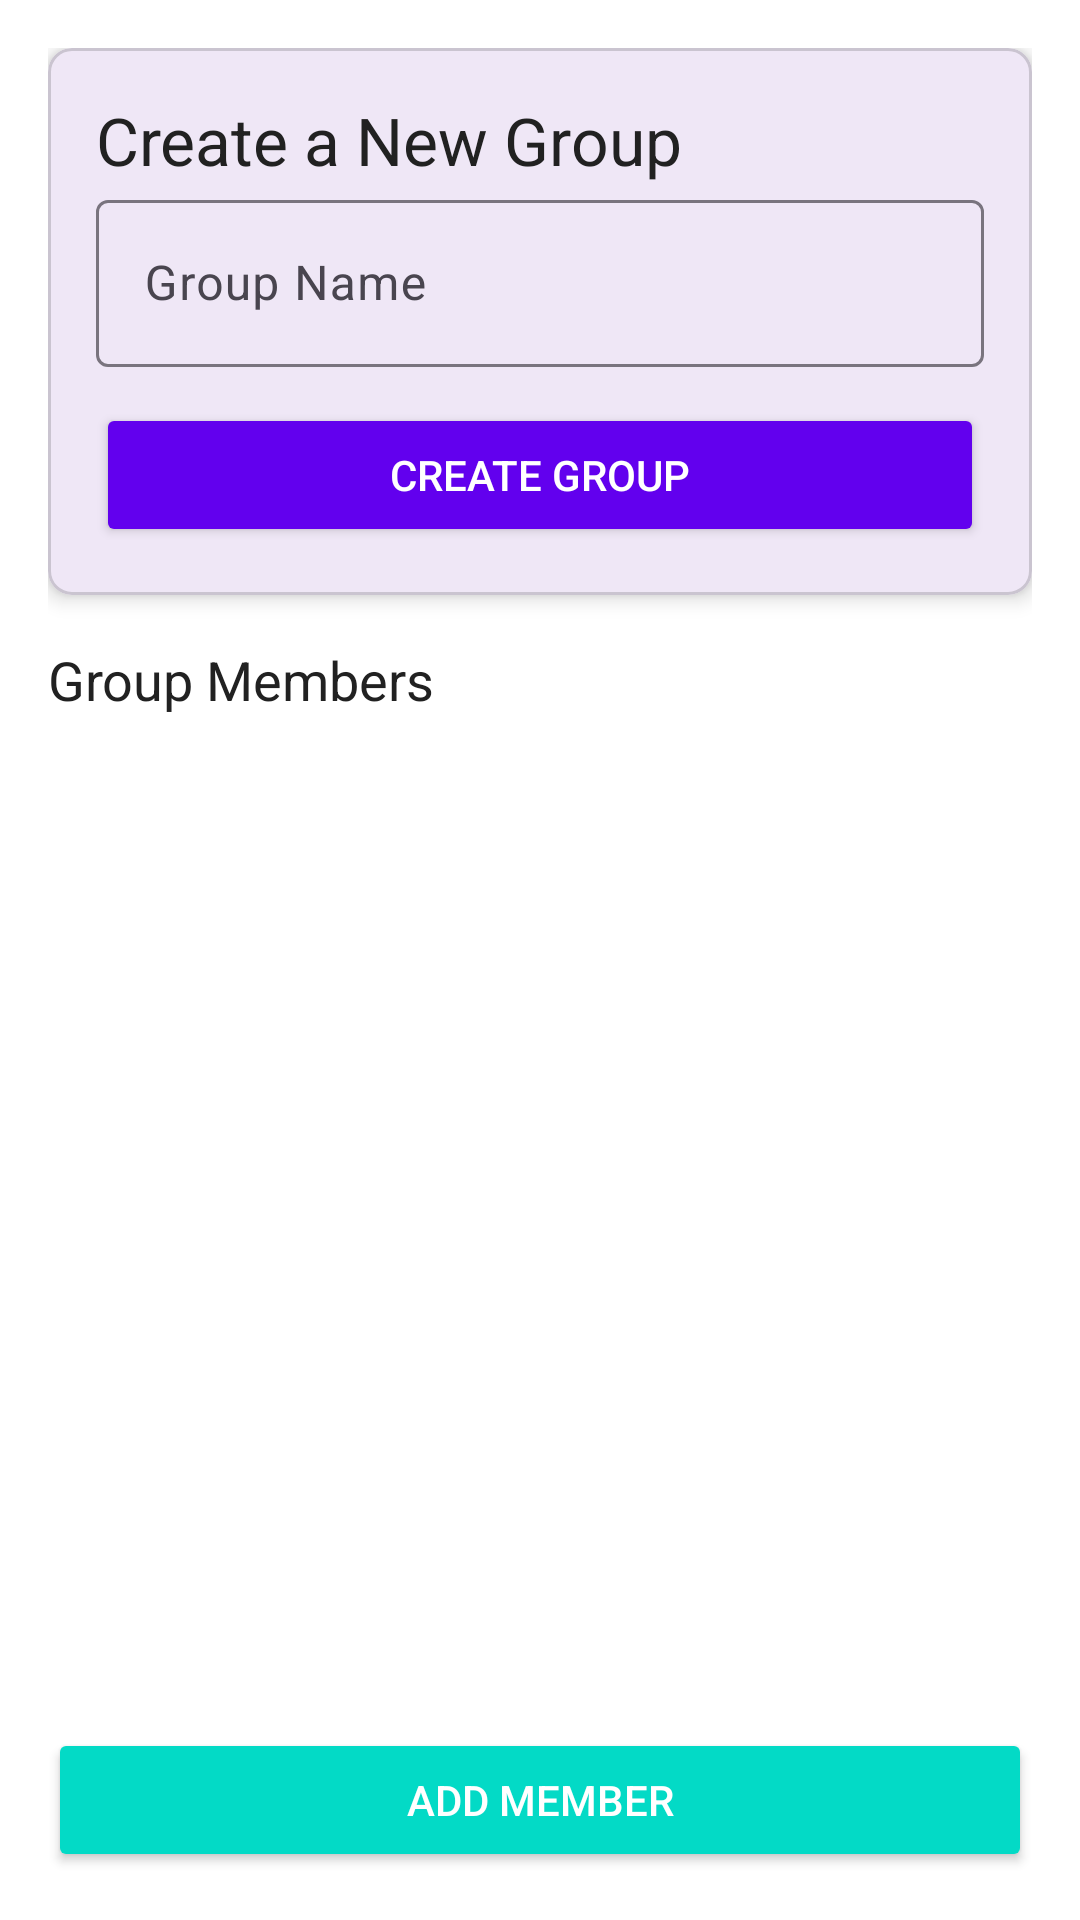

This screen was rendered from an Android layout file. Write that file and the resources it references.
<!-- AndroidManifest.xml: application theme Theme.CarPoolApp -->
<!-- res/layout/fragment_dashboard.xml -->
<?xml version="1.0" encoding="utf-8"?>
<LinearLayout xmlns:android="http://schemas.android.com/apk/res/android"
    xmlns:app="http://schemas.android.com/apk/res-auto"
    android:layout_width="match_parent"
    android:layout_height="match_parent"
    android:background="@color/background_light"
    android:orientation="vertical"
    android:padding="16dp">

    
    <com.google.android.material.card.MaterialCardView
        android:layout_width="match_parent"
        android:layout_height="wrap_content"
        android:layout_marginBottom="16dp"
        app:cardCornerRadius="8dp"
        app:cardElevation="4dp">

        <LinearLayout
            android:layout_width="match_parent"
            android:layout_height="wrap_content"
            android:orientation="vertical"
            android:padding="16dp">

            <TextView
                android:id="@+id/tvGroupTitle"
                android:layout_width="wrap_content"
                android:layout_height="wrap_content"
                android:text="Create a New Group"
                android:textAppearance="@style/TextAppearance.AppCompat.Large"
                android:textColor="@color/primary_text" />

            <com.google.android.material.textfield.TextInputLayout
                android:layout_width="match_parent"
                android:layout_height="wrap_content"
                android:hint="Group Name">

                <com.google.android.material.textfield.TextInputEditText
                    android:id="@+id/etGroupName"
                    android:layout_width="match_parent"
                    android:layout_height="wrap_content"
                    android:inputType="textCapWords"
                    android:maxLines="1" />
            </com.google.android.material.textfield.TextInputLayout>

            <Button
                android:id="@+id/btnCreateGroup"
                android:layout_width="match_parent"
                android:layout_height="wrap_content"
                android:layout_marginTop="12dp"
                android:backgroundTint="@color/primary"
                android:text="Create Group"
                android:textColor="@android:color/white" />
        </LinearLayout>

    </com.google.android.material.card.MaterialCardView>

    
    <TextView
        android:layout_width="wrap_content"
        android:layout_height="wrap_content"
        android:text="Group Members"
        android:textAppearance="@style/TextAppearance.AppCompat.Medium"
        android:textColor="@color/primary_text" />

    <androidx.recyclerview.widget.RecyclerView
        android:id="@+id/rvMembers"
        android:layout_width="match_parent"
        android:layout_height="0dp"
        android:layout_weight="1"
        android:paddingTop="8dp"
        android:paddingBottom="8dp" />

    
    <Button
        android:id="@+id/btnAddMember"
        android:layout_width="match_parent"
        android:layout_height="wrap_content"
        android:layout_marginTop="8dp"
        android:backgroundTint="@color/secondary"
        android:text="Add Member"
        android:textColor="@android:color/white" />
</LinearLayout>
<!-- resources referenced by this layout -->
<resources>
  <color name="background_light">#FFFFFF</color>
  <color name="primary">#6200EE</color>
  <color name="primary_text">#212121</color>
  <color name="secondary">#03DAC6</color>
  <style name="Theme.CarPoolApp" parent="Base.Theme.CarPoolApp" />
  <style name="Base.Theme.CarPoolApp" parent="Theme.Material3.DayNight.NoActionBar">
          
          
      </style>
</resources>
